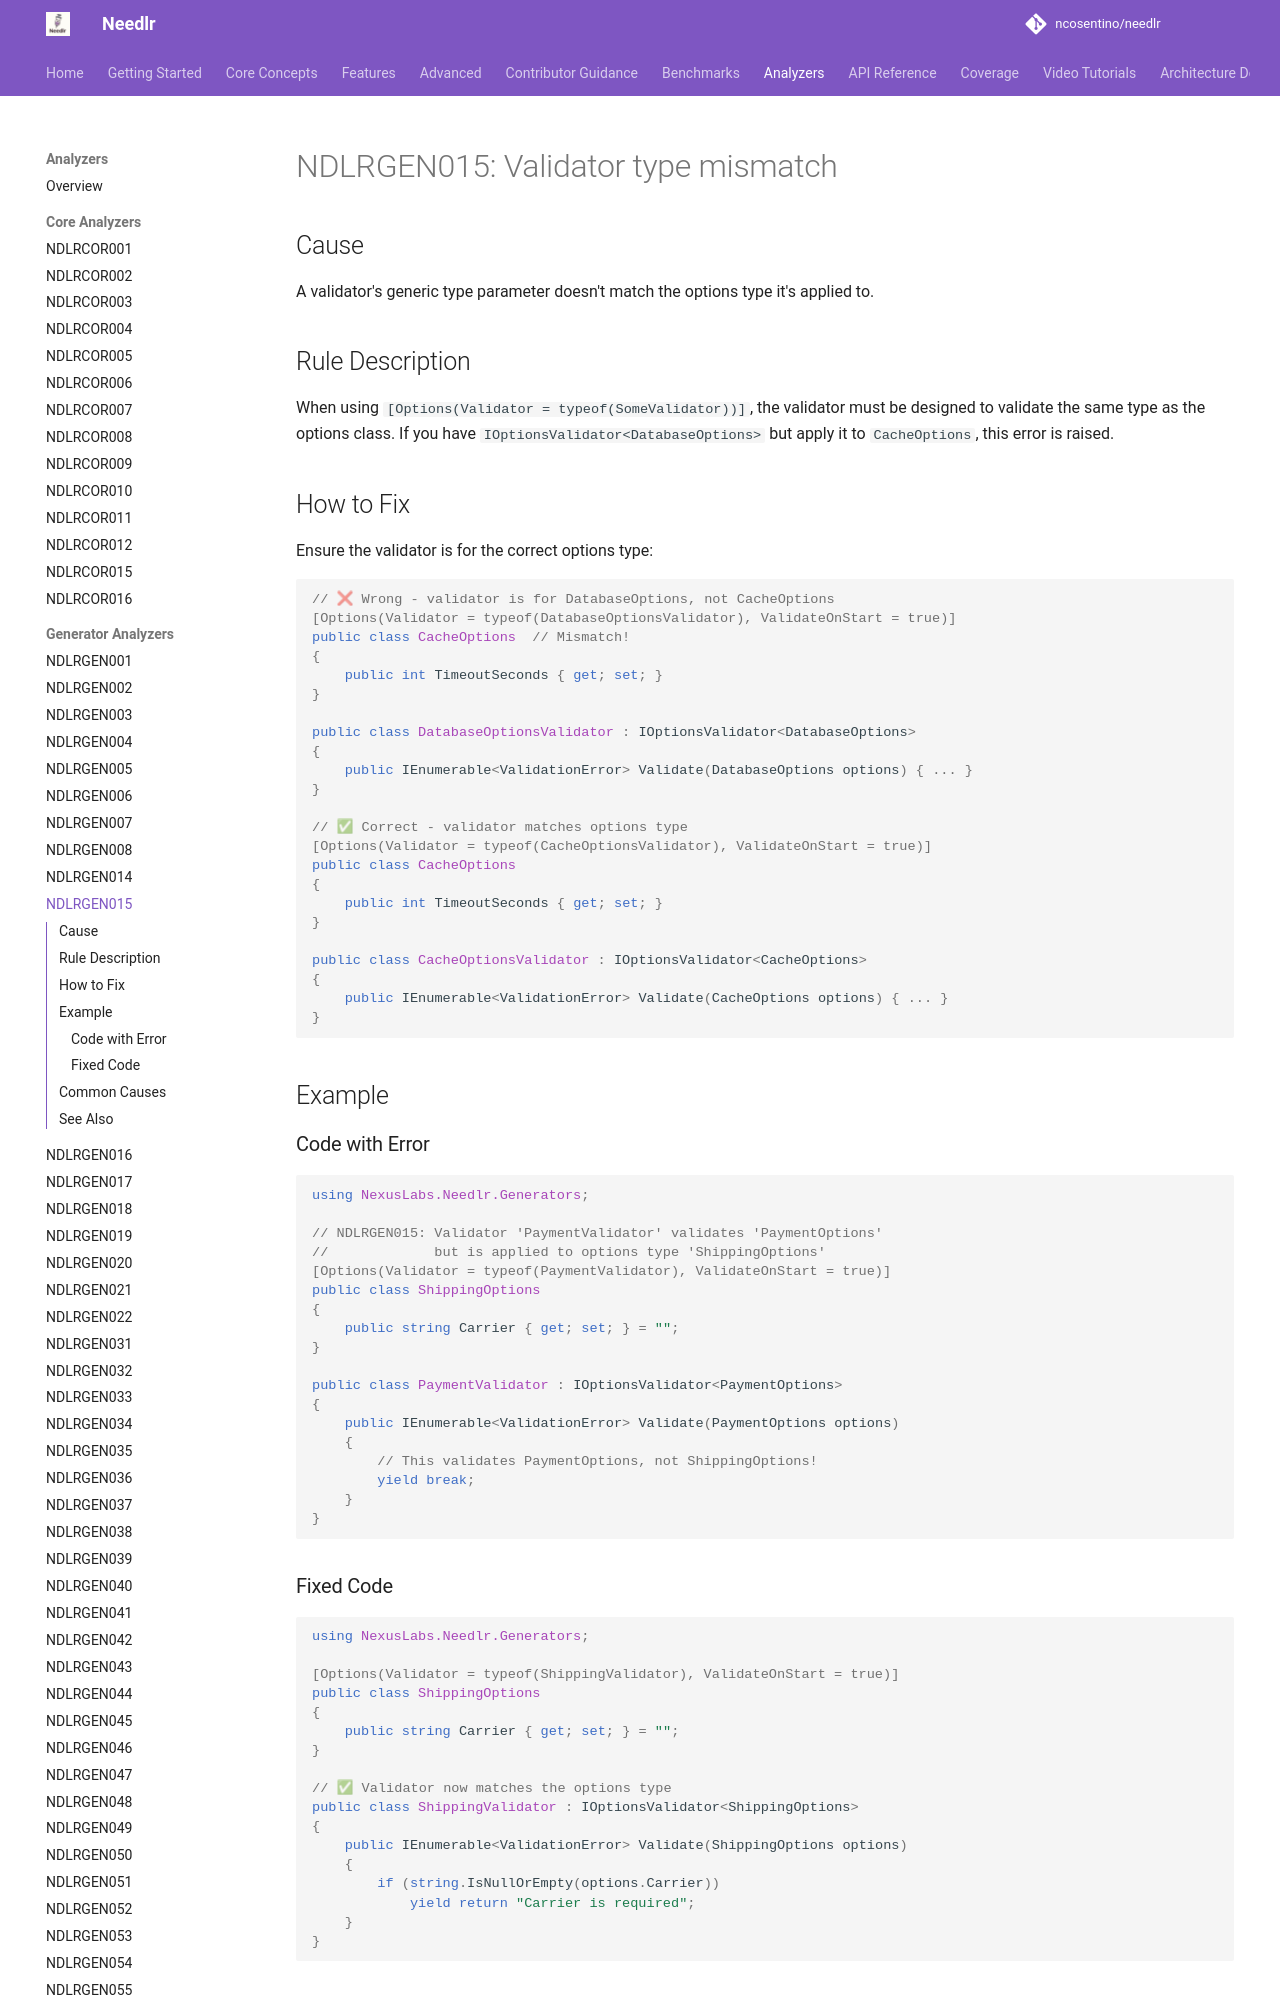

repository: ncosentino/needlr · page: analyzers/NDLRGEN015/index.html · generator: mkdocs

# NDLRGEN015: Validator type mismatch

## Cause

A validator's generic type parameter doesn't match the options type it's applied to.

## Rule Description

When using `[Options(Validator = typeof(SomeValidator))]`, the validator must be designed to validate the same type as the options class. If you have `IOptionsValidator<DatabaseOptions>` but apply it to `CacheOptions`, this error is raised.

## How to Fix

Ensure the validator is for the correct options type:

```csharp
// ❌ Wrong - validator is for DatabaseOptions, not CacheOptions
[Options(Validator = typeof(DatabaseOptionsValidator), ValidateOnStart = true)]
public class CacheOptions  // Mismatch!
{
    public int TimeoutSeconds { get; set; }
}

public class DatabaseOptionsValidator : IOptionsValidator<DatabaseOptions>
{
    public IEnumerable<ValidationError> Validate(DatabaseOptions options) { ... }
}

// ✅ Correct - validator matches options type
[Options(Validator = typeof(CacheOptionsValidator), ValidateOnStart = true)]
public class CacheOptions
{
    public int TimeoutSeconds { get; set; }
}

public class CacheOptionsValidator : IOptionsValidator<CacheOptions>
{
    public IEnumerable<ValidationError> Validate(CacheOptions options) { ... }
}
```

## Example

### Code with Error

```csharp
using NexusLabs.Needlr.Generators;

// NDLRGEN015: Validator 'PaymentValidator' validates 'PaymentOptions' 
//             but is applied to options type 'ShippingOptions'
[Options(Validator = typeof(PaymentValidator), ValidateOnStart = true)]
public class ShippingOptions
{
    public string Carrier { get; set; } = "";
}

public class PaymentValidator : IOptionsValidator<PaymentOptions>
{
    public IEnumerable<ValidationError> Validate(PaymentOptions options)
    {
        // This validates PaymentOptions, not ShippingOptions!
        yield break;
    }
}
```
